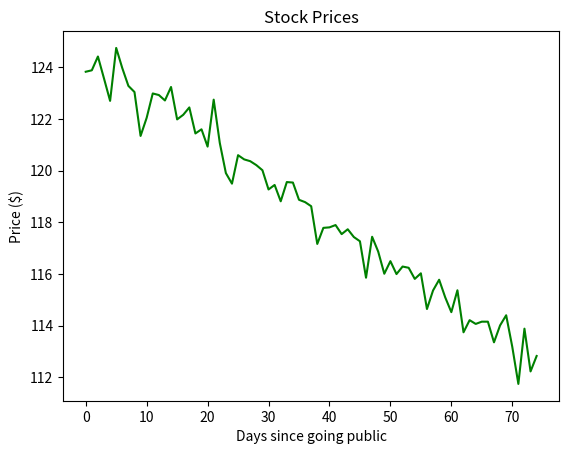

Python code for this plot:
import random
import matplotlib.pyplot as plt
import numpy as np


class DataGenerator:
    def __init__(self, num_vals=10, range_start=0, range_end=1):
        self.num_vals = num_vals
        self.range_start = range_start
        self.range_end = range_end

    def __gen_points(self):
        def growth(series):
            m = (random.random() - 0.5) * 2
            return series * m

        def oscillation(i):
            delta = random.random() - 0.5
            coeff = random.randint(1,10)
            return i + (coeff * delta)

        series = growth(np.array(range(self.num_vals)))
        series = np.array([oscillation(i) for i in series])
        # scale it down to the mean of 0.5 and std of 1:
        return ((series - series.mean()) / (series.max() - series.min())) + 0.5

    def data_in_range(self):
        return (self.range_end - self.range_start) * self.__gen_points() + self.range_start

    def plot(self, points):
        plt.plot(points, color='g')
        plt.xlabel("Days since going public")
        plt.ylabel("Price ($)")
        plt.title("Stock Prices")
        plt.show()


if __name__ == '__main__':
    gen = DataGenerator(75, 112, 125)
    data = gen.data_in_range()
    gen.plot(data)